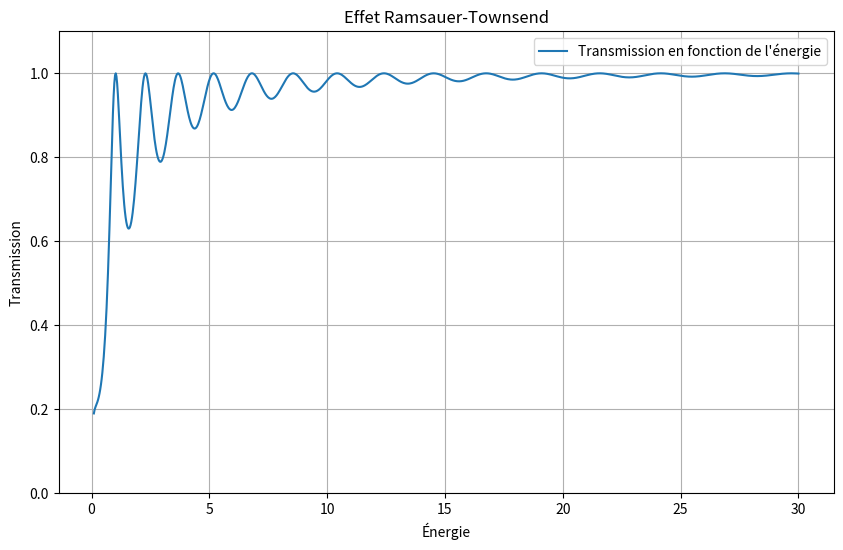

Source code (Python):
import numpy as np
import matplotlib.pyplot as plt

# Constantes physiques
hbar = 1.0545718e-34  # constante de planck réduite
m = 9.10938356e-31    # masse de l'électron

# Puit
V0 = 5             # profondeur du puits
L = 1E-18          # largeur du puits

# Énergies
E= np.linspace(0.1, 30, 1000)

# Vecteurs d'onde de la région de l'intérieur du puits
k2 = np.sqrt(2 * m * (E + V0)) / hbar

# Formule de transmission par rapport à E, v0, k2 et L
T = 1 / (1 + (V0**2 / (4 * E * (E + V0))) * np.sin(k2 * L)**2)

# Plot
plt.figure(figsize=(10,6))
plt.plot(E, T, label="Transmission en fonction de l'énergie")
plt.xlabel("Énergie")
plt.ylabel("Transmission")
plt.title("Effet Ramsauer-Townsend")
plt.grid(True)
plt.legend()
plt.ylim(0, 1.1)
plt.show()
